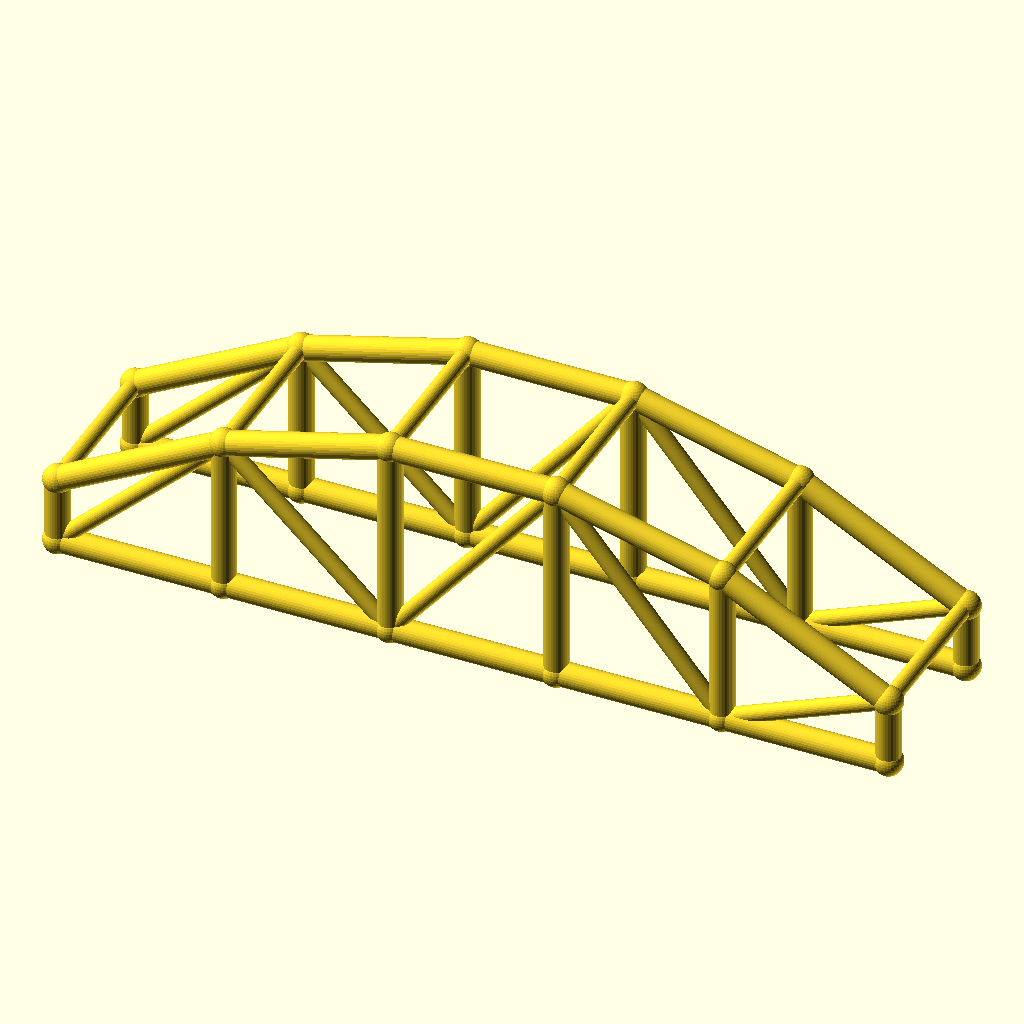
Cell 1: rendered with the file's own defaults.
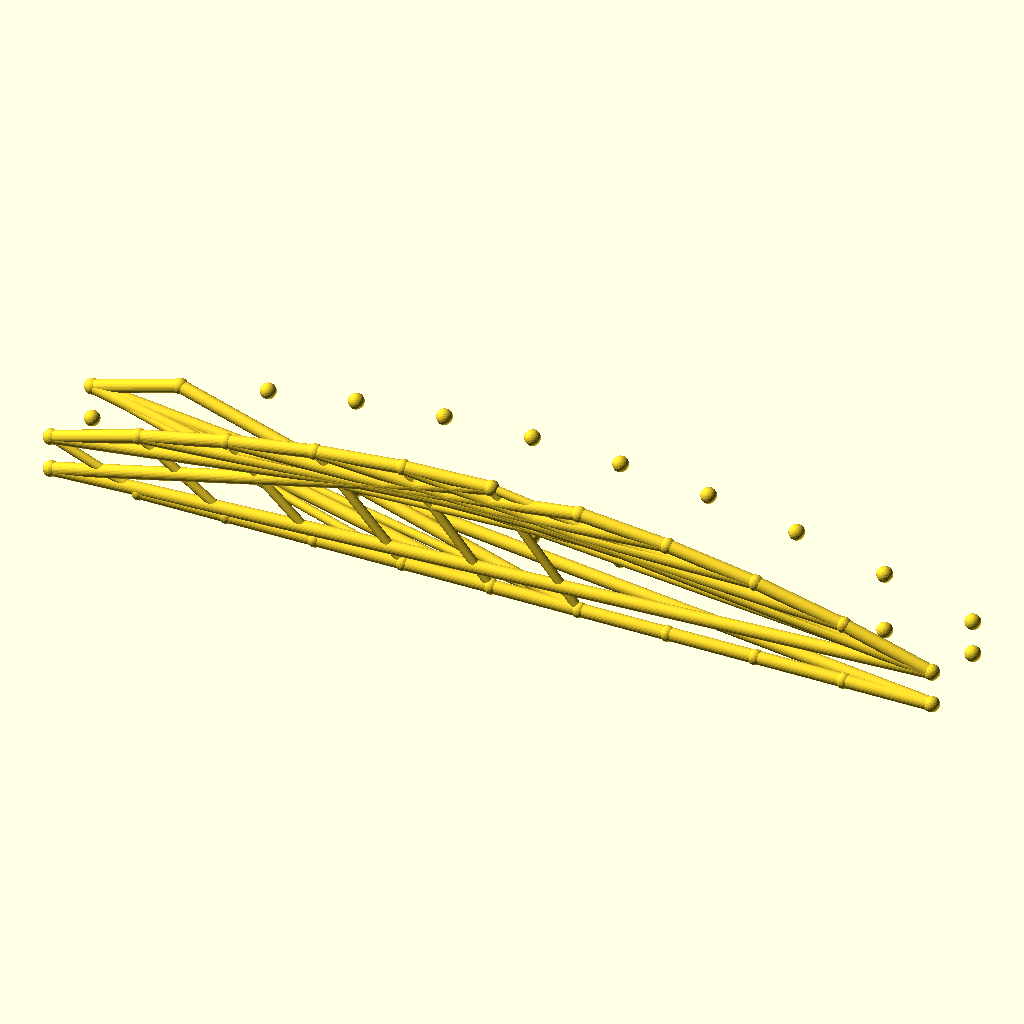
Cell 2: the same model with bays = 10.
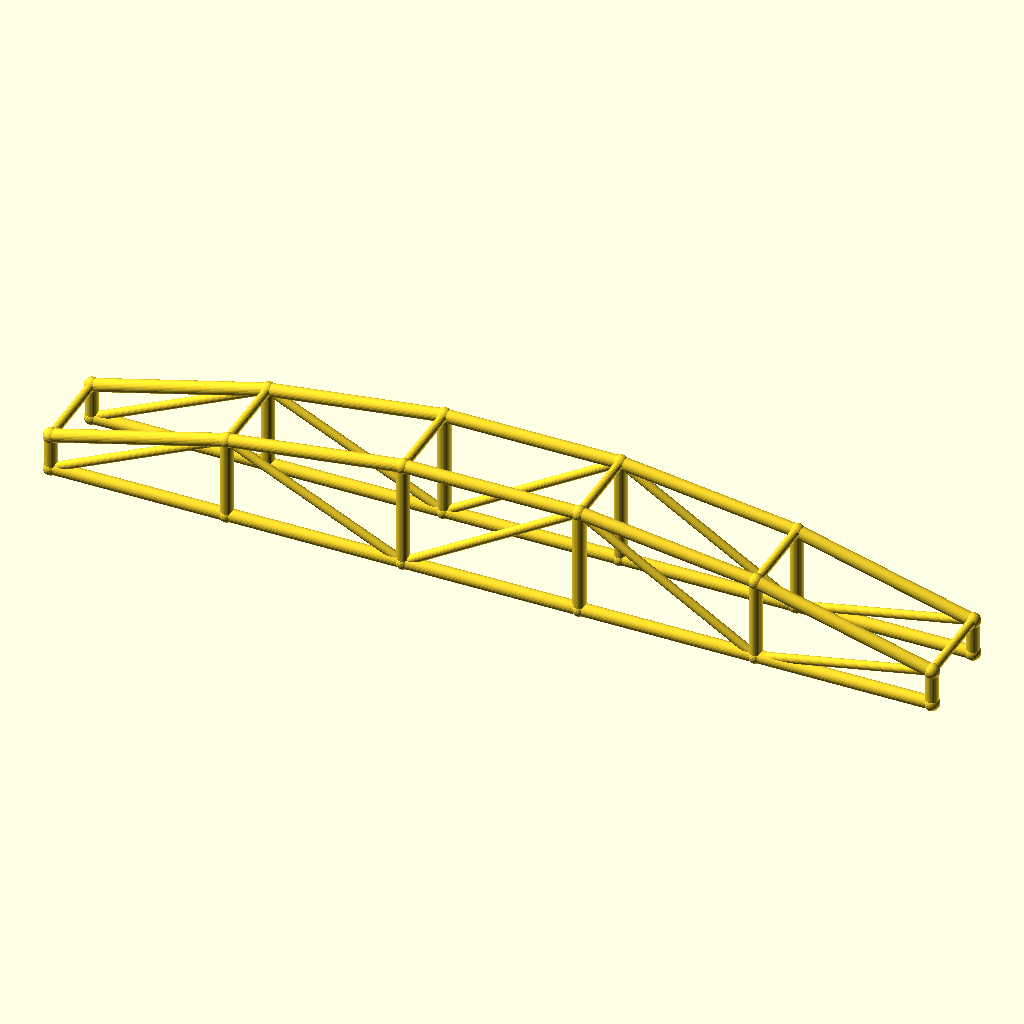
Cell 3: the same model with arch_bay = 60.
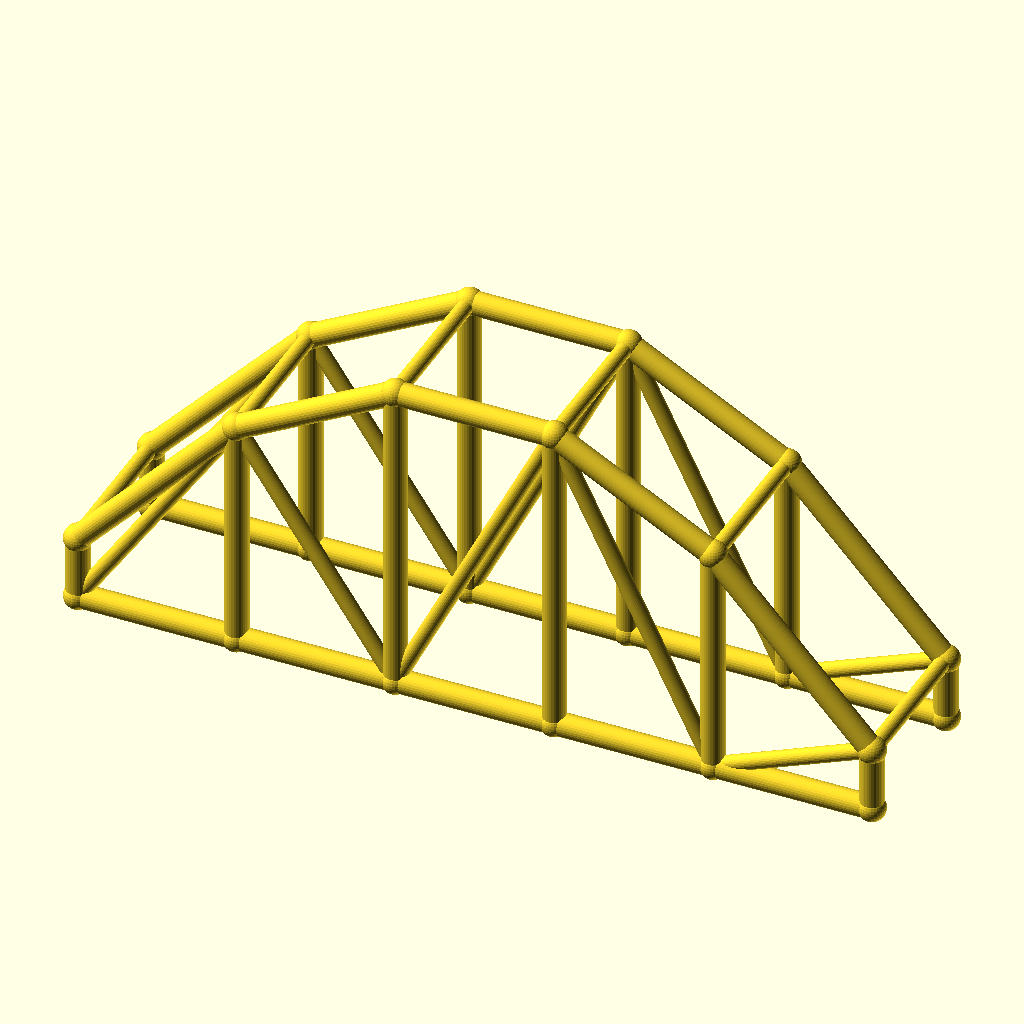
Cell 4 — rise set to 50, the other parameters unchanged.
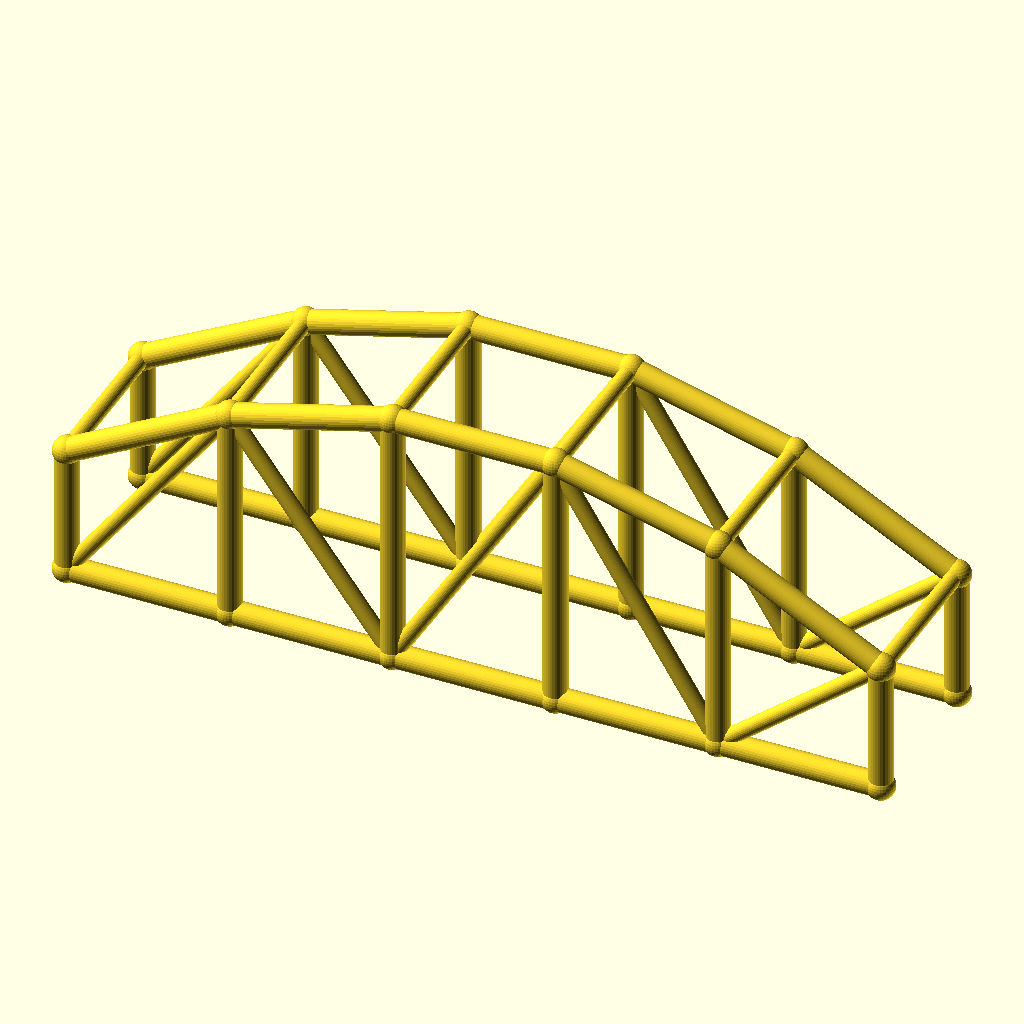
Cell 5 — col_h set to 24, the other parameters unchanged.
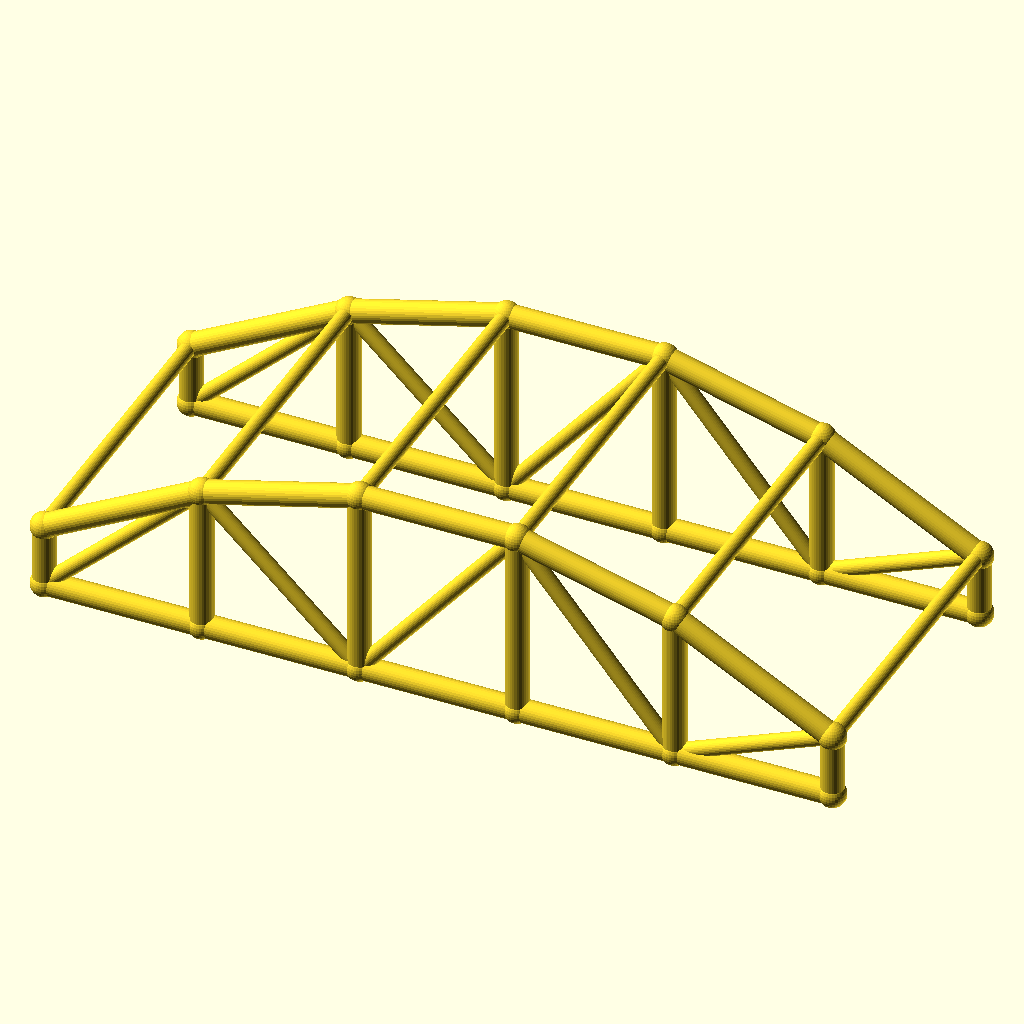
Cell 6: the same model with arch_w = 60.
All cells are drawn from the same view direction (rotation 55°, 0°, 25°, orthographic, colour scheme Cornfield), but the view is re-fitted for each cell, so position and scale can differ between cells as well as the parameter.
OpenSCAD source file optional_data/data/wire3/archtruss/scene_0027.scad:
$fn = 32;

// ----------------------------------------------------------------------
// Arch truss pair: 5 bays of 30 mm, rise 25 mm
// ----------------------------------------------------------------------

// --- parameters (mm) ---
bays = 5;                 // number of arch bays
arch_bay = 30;            // bay length, X
rise = 25;                // arch rise over the tie
col_h = 12;               // end post height
arch_w = 30;              // distance between the two trusses, Y
chord_r = 2.2;            // chord radius
brace_r = 1.5;            // web and cross brace radius
joint_r = 2.6;            // joint ball radius

bbox_x = bays * arch_bay + 2 * joint_r;  // overall X, joints included
bbox_y = arch_w + 2 * joint_r;  // overall Y, joints included
bbox_z = col_h + rise + 2 * joint_r;  // overall Z, joints included
chord_d = 2 * chord_r;  // chord stock diameter
brace_d = 2 * brace_r;  // web stock diameter
arch_span = bays * arch_bay;  // truss span
crown_z = col_h + rise;  // crown height over the tie
nodes = concat([for (i = [0 : bays]) [i * arch_bay, 0, col_h + 4 * rise * (i / bays) * (1 - i / bays)]], [for (i = [0 : bays]) [i * arch_bay, 0, 0]], [for (i = [0 : bays]) [i * arch_bay, arch_w, col_h + 4 * rise * (i / bays) * (1 - i / bays)]], [for (i = [0 : bays]) [i * arch_bay, arch_w, 0]]);

module member(a, b, r) {
  /* round stock from joint a to joint b, ends buried in the joint balls */
  d = b - a;
  length = norm(d);
  translate(a) rotate([0, acos(d[2] / length), atan2(d[1], d[0])])
    cylinder(h = length, r = r);
}

module joint(p, r) {
  /* ball at the joint centre, fatter than every member meeting there */
  translate(p) sphere(r = r);
}

/* members - each call is one graph edge */
member(nodes[0], nodes[1], chord_r);
member(nodes[6], nodes[7], chord_r);
member(nodes[1], nodes[2], chord_r);
member(nodes[7], nodes[8], chord_r);
member(nodes[2], nodes[3], chord_r);
member(nodes[8], nodes[9], chord_r);
member(nodes[3], nodes[4], chord_r);
member(nodes[9], nodes[10], chord_r);
member(nodes[4], nodes[5], chord_r);
member(nodes[10], nodes[11], chord_r);
member(nodes[0], nodes[6], chord_r);
member(nodes[1], nodes[7], chord_r);
member(nodes[2], nodes[8], chord_r);
member(nodes[3], nodes[9], chord_r);
member(nodes[4], nodes[10], chord_r);
member(nodes[5], nodes[11], chord_r);
member(nodes[6], nodes[1], brace_r);
member(nodes[1], nodes[8], brace_r);
member(nodes[8], nodes[3], brace_r);
member(nodes[3], nodes[10], brace_r);
member(nodes[10], nodes[5], brace_r);
member(nodes[12], nodes[13], chord_r);
member(nodes[18], nodes[19], chord_r);
member(nodes[13], nodes[14], chord_r);
member(nodes[19], nodes[20], chord_r);
member(nodes[14], nodes[15], chord_r);
member(nodes[20], nodes[21], chord_r);
member(nodes[15], nodes[16], chord_r);
member(nodes[21], nodes[22], chord_r);
member(nodes[16], nodes[17], chord_r);
member(nodes[22], nodes[23], chord_r);
member(nodes[12], nodes[18], chord_r);
member(nodes[13], nodes[19], chord_r);
member(nodes[14], nodes[20], chord_r);
member(nodes[15], nodes[21], chord_r);
member(nodes[16], nodes[22], chord_r);
member(nodes[17], nodes[23], chord_r);
member(nodes[18], nodes[13], brace_r);
member(nodes[13], nodes[20], brace_r);
member(nodes[20], nodes[15], brace_r);
member(nodes[15], nodes[22], brace_r);
member(nodes[22], nodes[17], brace_r);
member(nodes[0], nodes[12], brace_r);
member(nodes[1], nodes[13], brace_r);
member(nodes[2], nodes[14], brace_r);
member(nodes[3], nodes[15], brace_r);
member(nodes[4], nodes[16], brace_r);
member(nodes[5], nodes[17], brace_r);

/* joint balls */
for (p = nodes) joint(p, joint_r);
Parameter table extracted from the source (name, type, default, range or options):
bays: number, default 5
arch_bay: number, default 30
rise: number, default 25
col_h: number, default 12
arch_w: number, default 30
chord_r: number, default 2.2
brace_r: number, default 1.5
joint_r: number, default 2.6
